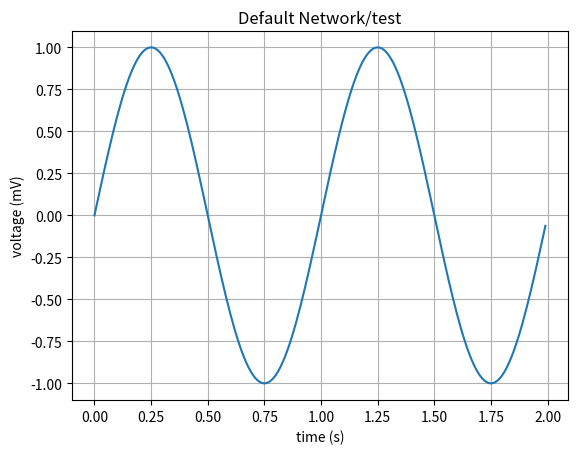

This chart was generated by the following Python code: (Note: this script raises an exception after producing the figure.)
import os
import matplotlib.pyplot as plt
import numpy as np


def gen_plot(site_id):
    t = np.arange(0.0, 2.0, 0.01)
    s = np.sin(2*np.pi*t)
    plt.plot(t, s)

    plt.xlabel("time (s)")
    plt.ylabel("voltage (mV)")
    plt.title("Default Network/{}".format(site_id))
    plt.grid(True)
    plt.savefig(os.path.join("static", "default_network", "{}.png".format(site_id)))

if __name__ == "__main__":
    gen_plot("test")
